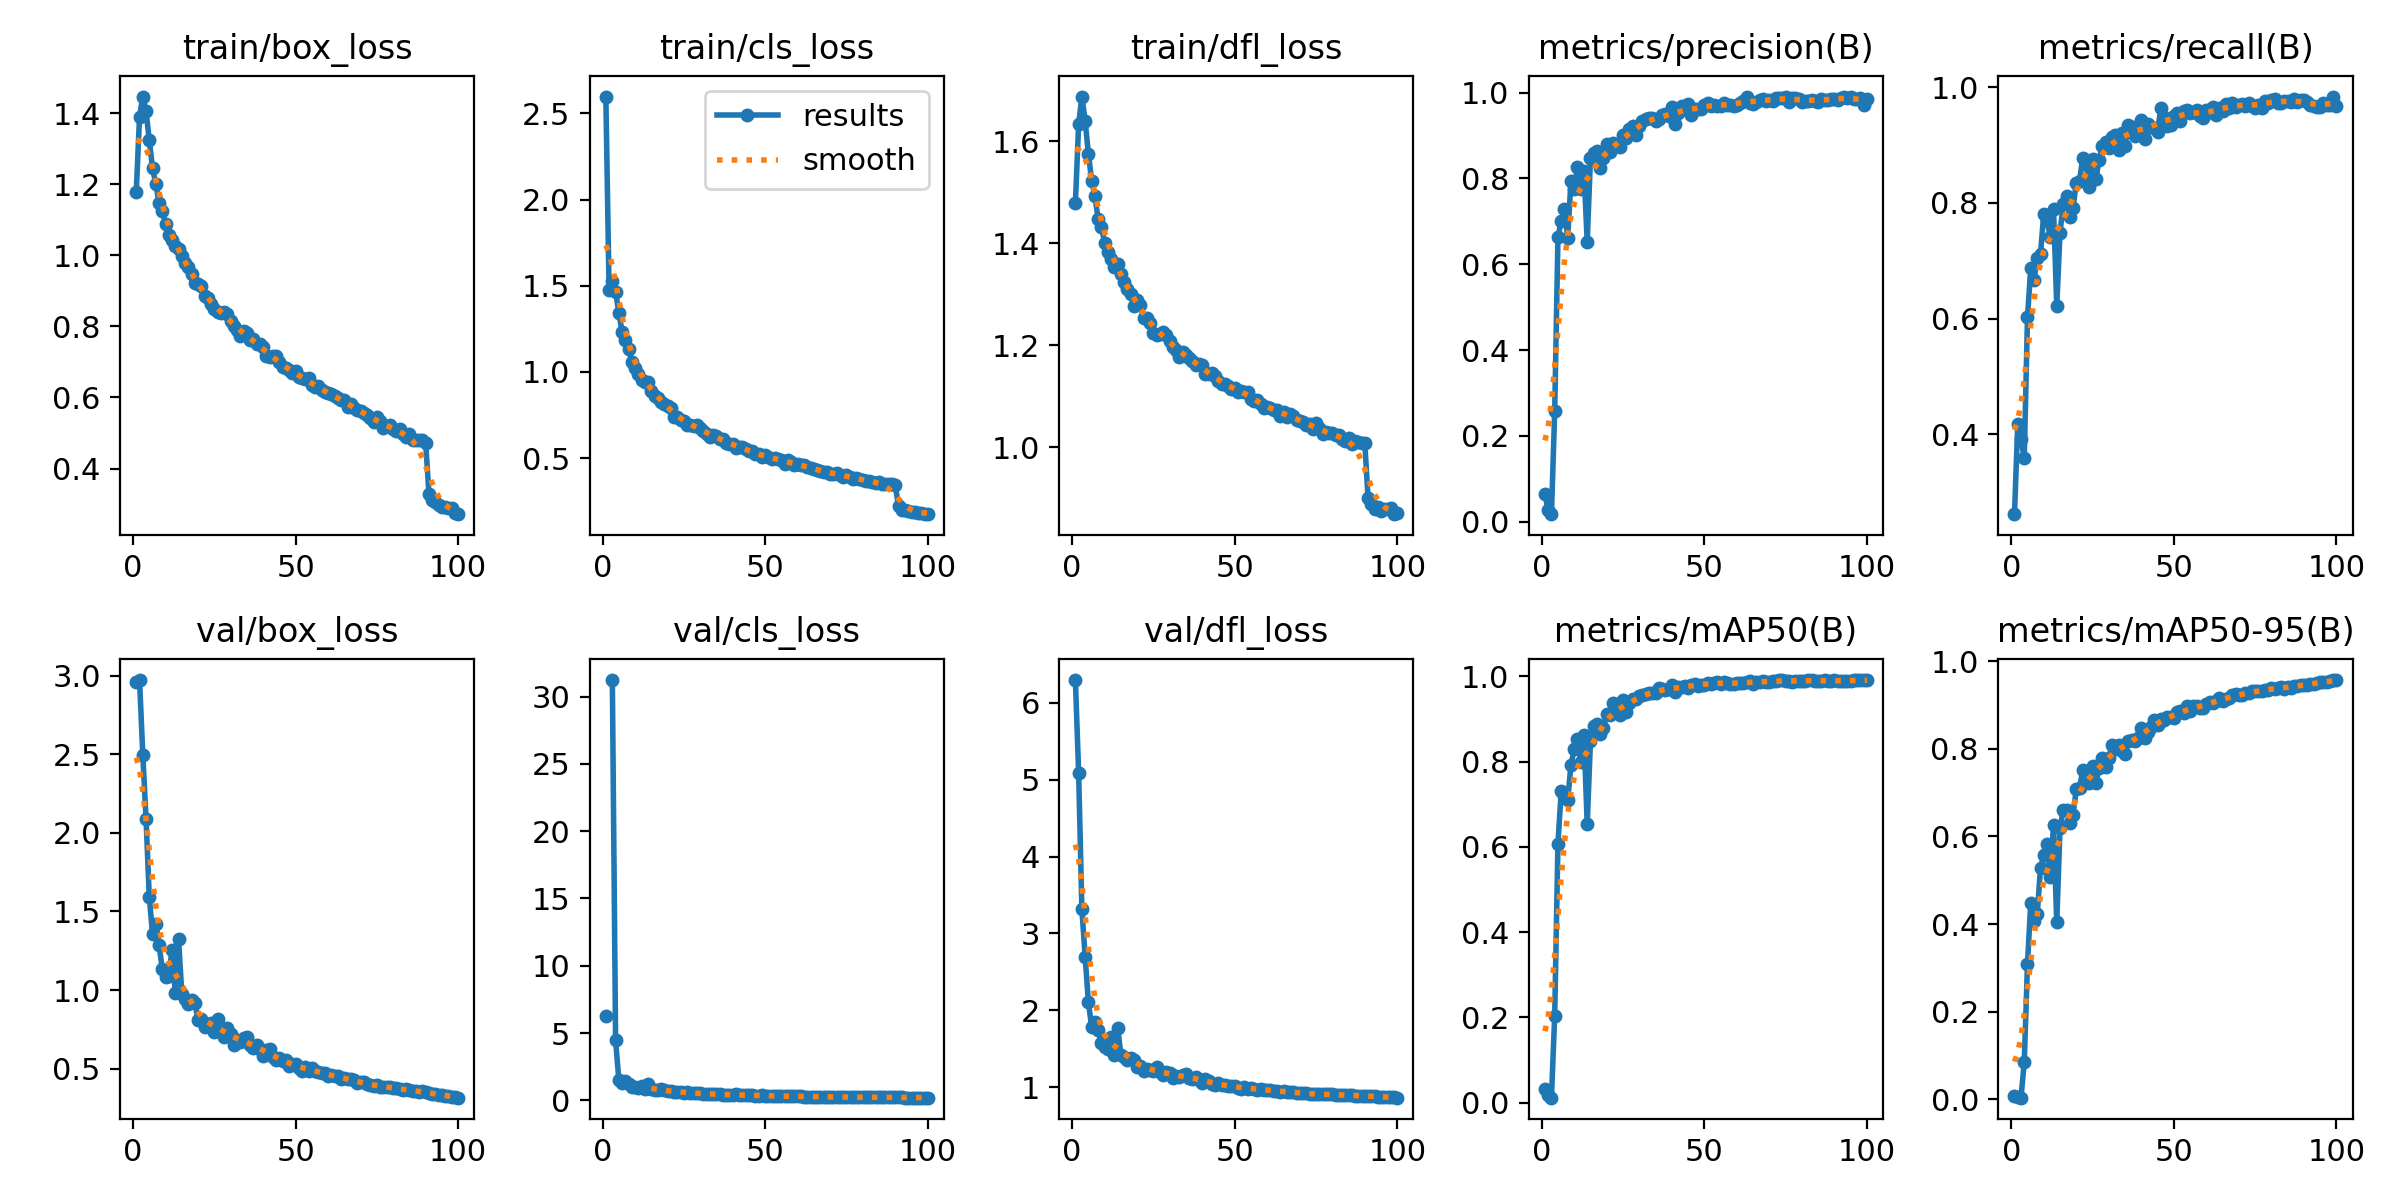

Values plotted in this chart, from the file beside it:
epoch, time, train/box_loss, train/cls_loss, train/dfl_loss, metrics/precision(B), metrics/recall(B), metrics/mAP50(B), metrics/mAP50-95(B), val/box_loss, val/cls_loss, val/dfl_loss, lr/pg0, lr/pg1, lr/pg2
1, 112.6, 1.179, 2.598, 1.479, 0.06416, 0.2617, 0.0319, 0.00807, 2.962, 6.303, 6.297, 0.0006583, 0.0006583, 0.0006583
2, 214.2, 1.391, 1.476, 1.634, 0.02666, 0.4172, 0.01744, 0.0054, 2.974, inf, 5.086, 0.001312, 0.001312, 0.001312
3, 315.6, 1.447, 1.527, 1.688, 0.01751, 0.3921, 0.01167, 0.00396, 2.499, 31.23, 3.314, 0.001952, 0.001952, 0.001952
4, 413.2, 1.406, 1.465, 1.641, 0.2575, 0.3587, 0.2039, 0.08431, 2.091, 4.457, 2.699, 0.001941, 0.001941, 0.001941
5, 512.8, 1.324, 1.343, 1.576, 0.6625, 0.6024, 0.6076, 0.3099, 1.591, 1.512, 2.106, 0.001921, 0.001921, 0.001921
6, 610.4, 1.244, 1.233, 1.523, 0.7014, 0.6875, 0.7304, 0.4478, 1.357, 1.285, 1.785, 0.001901, 0.001901, 0.001901
7, 710.3, 1.201, 1.185, 1.493, 0.7281, 0.6664, 0.7205, 0.4077, 1.421, 1.476, 1.85, 0.001881, 0.001881, 0.001881
8, 806.6, 1.147, 1.135, 1.447, 0.6617, 0.7057, 0.7092, 0.4224, 1.287, 1.196, 1.74, 0.001861, 0.001861, 0.001861
9, 905.7, 1.125, 1.058, 1.432, 0.794, 0.712, 0.793, 0.5286, 1.132, 1.007, 1.573, 0.001842, 0.001842, 0.001842
10, 1002, 1.088, 1.022, 1.401, 0.7757, 0.7809, 0.829, 0.5572, 1.084, 0.9617, 1.519, 0.001822, 0.001822, 0.001822
11, 1101, 1.057, 0.9886, 1.383, 0.8269, 0.7709, 0.8533, 0.5818, 1.09, 0.9278, 1.496, 0.001802, 0.001802, 0.001802
12, 1198, 1.042, 0.9545, 1.37, 0.7747, 0.7417, 0.7995, 0.5078, 1.257, 1.05, 1.658, 0.001782, 0.001782, 0.001782
13, 1297, 1.027, 0.9419, 1.353, 0.8175, 0.7901, 0.8632, 0.6257, 0.9813, 0.8312, 1.424, 0.001762, 0.001762, 0.001762
14, 1393, 1.018, 0.9392, 1.36, 0.6527, 0.6221, 0.653, 0.4038, 1.323, 1.224, 1.776, 0.001743, 0.001743, 0.001743
15, 1493, 0.9989, 0.8894, 1.341, 0.8476, 0.7489, 0.8492, 0.6199, 0.9765, 0.8526, 1.418, 0.001723, 0.001723, 0.001723
16, 1590, 0.9774, 0.8632, 1.324, 0.8599, 0.7985, 0.8844, 0.66, 0.9403, 0.7343, 1.397, 0.001703, 0.001703, 0.001703
17, 1690, 0.9657, 0.8515, 1.311, 0.863, 0.8113, 0.8891, 0.66, 0.9089, 0.7761, 1.359, 0.001683, 0.001683, 0.001683
18, 1788, 0.9465, 0.8269, 1.301, 0.8242, 0.7761, 0.8662, 0.6304, 0.9385, 0.8337, 1.386, 0.001663, 0.001663, 0.001663
19, 1887, 0.9212, 0.8134, 1.278, 0.8484, 0.7909, 0.8784, 0.6495, 0.9169, 0.767, 1.353, 0.001644, 0.001644, 0.001644
20, 1984, 0.9199, 0.8005, 1.289, 0.8811, 0.8353, 0.9124, 0.7073, 0.8068, 0.6618, 1.265, 0.001624, 0.001624, 0.001624
21, 2086, 0.9143, 0.7897, 1.279, 0.861, 0.8386, 0.9096, 0.7099, 0.8174, 0.6711, 1.28, 0.001604, 0.001604, 0.001604
22, 2182, 0.8846, 0.74, 1.254, 0.8827, 0.8779, 0.9375, 0.7521, 0.7627, 0.604, 1.216, 0.001584, 0.001584, 0.001584
23, 2281, 0.8791, 0.7365, 1.254, 0.8753, 0.8671, 0.9248, 0.7277, 0.7823, 0.6419, 1.242, 0.001564, 0.001564, 0.001564
24, 2379, 0.8641, 0.7242, 1.243, 0.8732, 0.8278, 0.9094, 0.7216, 0.7872, 0.6439, 1.221, 0.001545, 0.001545, 0.001545
25, 2477, 0.85, 0.7168, 1.225, 0.901, 0.8762, 0.9445, 0.7601, 0.7353, 0.5566, 1.212, 0.001525, 0.001525, 0.001525
26, 2575, 0.8391, 0.6917, 1.22, 0.8942, 0.841, 0.9163, 0.7221, 0.8134, 0.6357, 1.257, 0.001505, 0.001505, 0.001505
27, 2672, 0.838, 0.6931, 1.222, 0.9141, 0.8738, 0.9382, 0.7566, 0.756, 0.5571, 1.203, 0.001485, 0.001485, 0.001485
28, 2772, 0.8404, 0.6876, 1.226, 0.9214, 0.8988, 0.9473, 0.7794, 0.7006, 0.5155, 1.162, 0.001465, 0.001465, 0.001465
29, 2869, 0.8348, 0.6902, 1.22, 0.9002, 0.9048, 0.9479, 0.7594, 0.7565, 0.552, 1.204, 0.001446, 0.001446, 0.001446
30, 2970, 0.8157, 0.6762, 1.209, 0.9216, 0.8947, 0.9547, 0.7791, 0.7201, 0.5152, 1.184, 0.001426, 0.001426, 0.001426
31, 3066, 0.8021, 0.6581, 1.197, 0.9338, 0.9147, 0.9571, 0.8081, 0.6522, 0.4657, 1.125, 0.001406, 0.001406, 0.001406
32, 3164, 0.7906, 0.6406, 1.19, 0.9385, 0.9181, 0.9591, 0.7997, 0.6812, 0.4716, 1.152, 0.001386, 0.001386, 0.001386
33, 3262, 0.7716, 0.6216, 1.177, 0.9417, 0.8913, 0.9605, 0.8083, 0.6658, 0.4785, 1.13, 0.001366, 0.001366, 0.001366
34, 3361, 0.7866, 0.6343, 1.187, 0.9411, 0.9206, 0.9607, 0.7951, 0.6942, 0.4748, 1.154, 0.001347, 0.001347, 0.001347
35, 3456, 0.7812, 0.6297, 1.18, 0.9329, 0.8988, 0.9619, 0.7884, 0.7024, 0.4909, 1.167, 0.001327, 0.001327, 0.001327
36, 3556, 0.7604, 0.6111, 1.176, 0.9381, 0.9356, 0.9724, 0.8179, 0.6497, 0.4426, 1.124, 0.001307, 0.001307, 0.001307
37, 3655, 0.7635, 0.6124, 1.17, 0.9481, 0.9315, 0.9703, 0.8209, 0.6314, 0.4275, 1.105, 0.001287, 0.001287, 0.001287
38, 3755, 0.7494, 0.5898, 1.161, 0.9493, 0.9155, 0.9692, 0.8182, 0.6523, 0.4299, 1.134, 0.001267, 0.001267, 0.001267
39, 3851, 0.7494, 0.5803, 1.163, 0.9445, 0.9247, 0.97, 0.8249, 0.6262, 0.4206, 1.099, 0.001248, 0.001248, 0.001248
40, 3950, 0.7423, 0.5797, 1.161, 0.9673, 0.944, 0.9788, 0.8483, 0.5805, 0.3829, 1.057, 0.001228, 0.001228, 0.001228
41, 4047, 0.7154, 0.5605, 1.144, 0.9276, 0.9111, 0.9625, 0.8247, 0.6203, 0.4383, 1.103, 0.001208, 0.001208, 0.001208
42, 4148, 0.7136, 0.5662, 1.143, 0.9532, 0.9361, 0.976, 0.8376, 0.6239, 0.4065, 1.082, 0.001188, 0.001188, 0.001188
43, 4244, 0.716, 0.5659, 1.145, 0.9679, 0.932, 0.9748, 0.8487, 0.5706, 0.3921, 1.044, 0.001168, 0.001168, 0.001168
44, 4342, 0.7162, 0.5532, 1.139, 0.9608, 0.9289, 0.978, 0.8662, 0.5542, 0.3815, 1.031, 0.001149, 0.001149, 0.001149
45, 4440, 0.7005, 0.5396, 1.131, 0.9743, 0.9231, 0.9731, 0.8536, 0.5684, 0.3941, 1.049, 0.001129, 0.001129, 0.001129
46, 4536, 0.6856, 0.5403, 1.123, 0.9482, 0.9649, 0.9799, 0.8683, 0.5451, 0.3671, 1.027, 0.001109, 0.001109, 0.001109
47, 4636, 0.6829, 0.5224, 1.123, 0.9623, 0.9482, 0.9822, 0.8668, 0.5537, 0.3566, 1.031, 0.001089, 0.001089, 0.001089
48, 4731, 0.6767, 0.5235, 1.121, 0.9625, 0.9331, 0.9785, 0.873, 0.5189, 0.3601, 1.012, 0.001069, 0.001069, 0.001069
49, 4832, 0.6687, 0.5081, 1.115, 0.9613, 0.9351, 0.9802, 0.8719, 0.5305, 0.3698, 1.011, 0.00105, 0.00105, 0.00105
50, 4928, 0.6753, 0.518, 1.117, 0.9701, 0.95, 0.9811, 0.8707, 0.5305, 0.345, 1.013, 0.00103, 0.00103, 0.00103
51, 5028, 0.6579, 0.5041, 1.108, 0.9753, 0.9548, 0.9849, 0.8849, 0.5016, 0.3268, 0.991, 0.00101, 0.00101, 0.00101
52, 5125, 0.6539, 0.4954, 1.111, 0.9682, 0.9415, 0.9818, 0.8853, 0.4873, 0.3307, 0.978, 0.0009902, 0.0009902, 0.0009902
53, 5224, 0.6514, 0.5027, 1.109, 0.9721, 0.9599, 0.9854, 0.8818, 0.5104, 0.3232, 0.9995, 0.0009704, 0.0009704, 0.0009704
54, 5323, 0.6554, 0.4954, 1.108, 0.9681, 0.9615, 0.9869, 0.8965, 0.4846, 0.3075, 0.9831, 0.0009506, 0.0009506, 0.0009506
55, 5422, 0.6358, 0.4886, 1.095, 0.9683, 0.9557, 0.9832, 0.8872, 0.5049, 0.321, 0.9911, 0.0009308, 0.0009308, 0.0009308
56, 5520, 0.6282, 0.4679, 1.091, 0.9757, 0.9582, 0.9874, 0.8969, 0.4834, 0.3092, 0.9776, 0.000911, 0.000911, 0.000911
57, 5617, 0.6326, 0.4903, 1.093, 0.9714, 0.9607, 0.9838, 0.8966, 0.4754, 0.3061, 0.9698, 0.0008912, 0.0008912, 0.0008912
58, 5716, 0.6215, 0.4761, 1.085, 0.9714, 0.9498, 0.9816, 0.8939, 0.4728, 0.3072, 0.9725, 0.0008714, 0.0008714, 0.0008714
59, 5814, 0.6143, 0.4629, 1.078, 0.9684, 0.9466, 0.9823, 0.8928, 0.4684, 0.3155, 0.9694, 0.0008516, 0.0008516, 0.0008516
60, 5914, 0.612, 0.464, 1.08, 0.9721, 0.9604, 0.9844, 0.9012, 0.4541, 0.2937, 0.9606, 0.0008318, 0.0008318, 0.0008318
... 40 more rows
